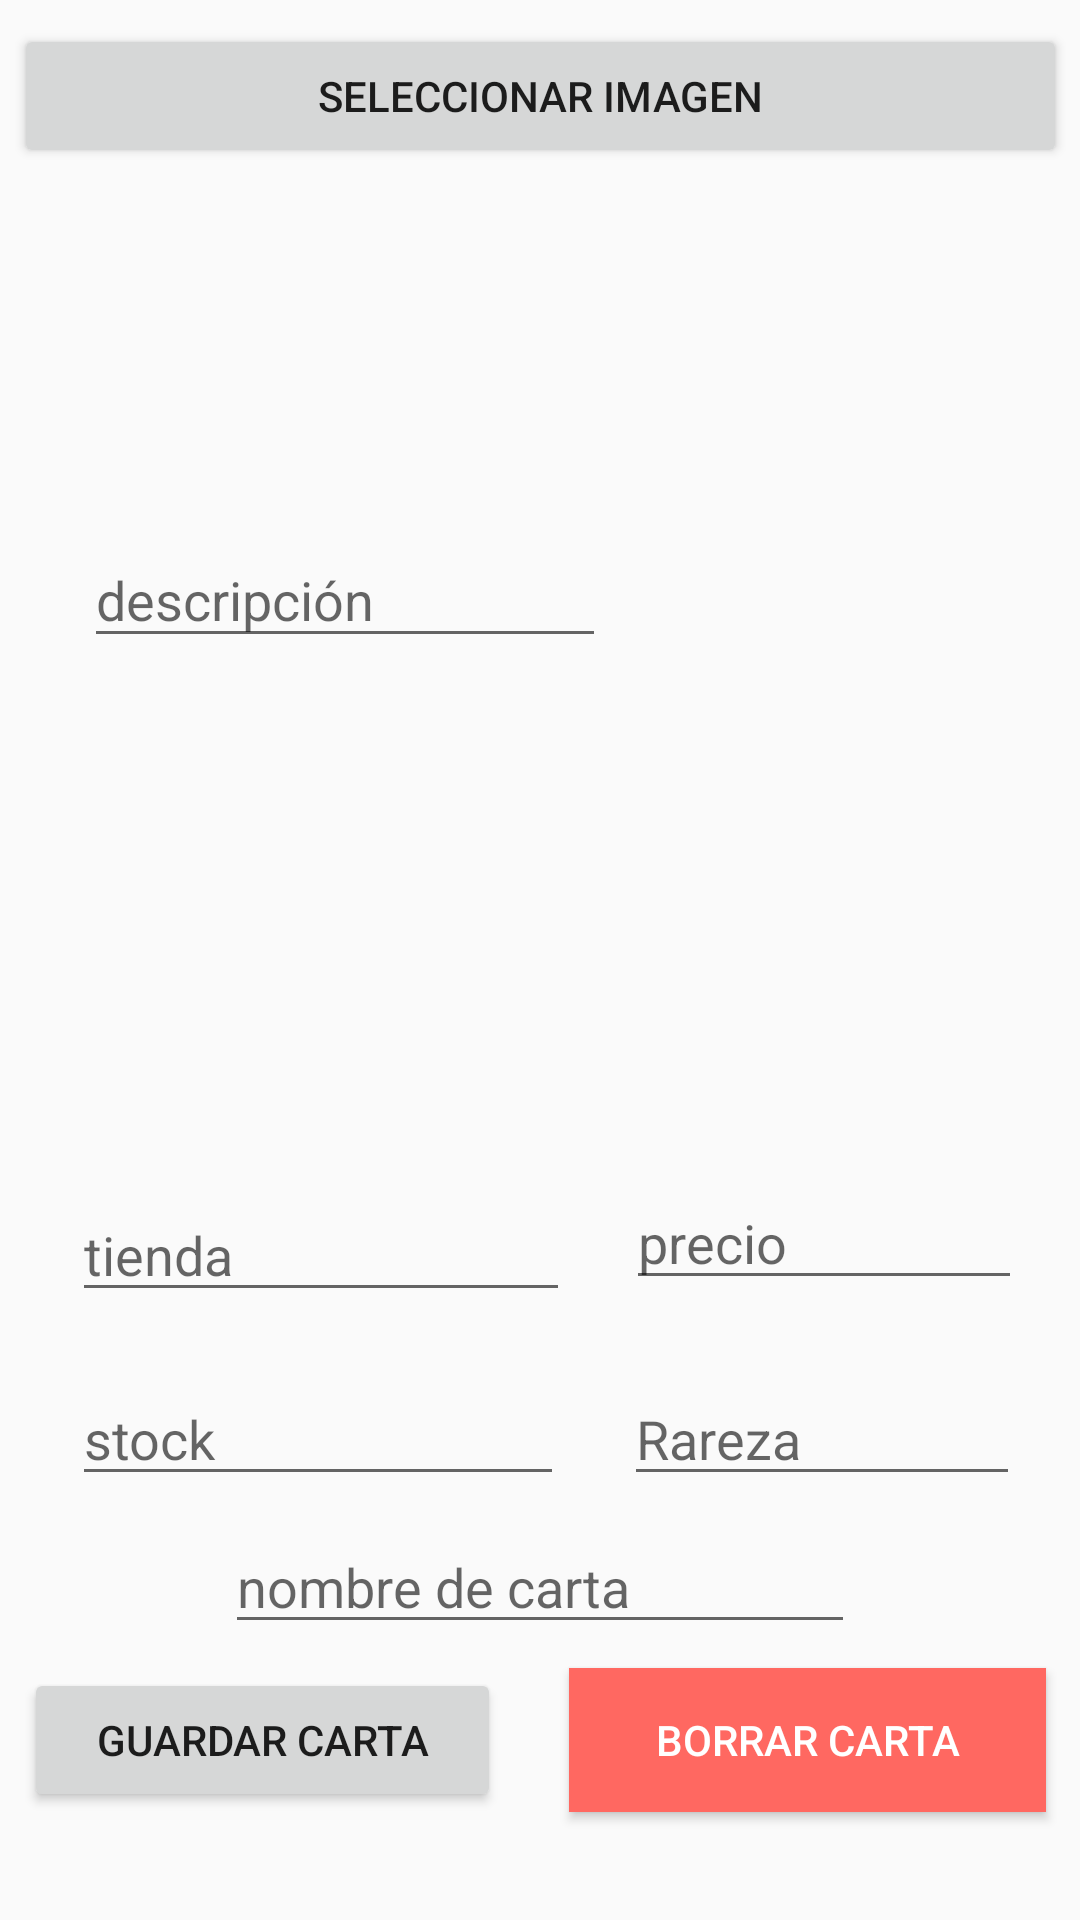

Write the Android layout XML for this screen, with the resource values it uses.
<!-- AndroidManifest.xml: application theme AppTheme -->
<!-- res/layout/activity_edit_card.xml -->
<?xml version="1.0" encoding="utf-8"?>
<android.support.constraint.ConstraintLayout xmlns:android="http://schemas.android.com/apk/res/android"
    xmlns:app="http://schemas.android.com/apk/res-auto"
    xmlns:tools="http://schemas.android.com/tools"
    android:id="@+id/linearLayout"
    android:layout_width="match_parent"
    android:layout_height="match_parent"
    tools:context=".auth.EditCardActivity">

    <Button
        android:id="@+id/loadImage"
        android:layout_width="351dp"
        android:layout_height="wrap_content"
        android:layout_marginEnd="8dp"
        android:layout_marginLeft="8dp"
        android:layout_marginRight="8dp"
        android:layout_marginStart="8dp"
        android:layout_marginTop="8dp"
        android:onClick="btnBrowse_Click"
        android:text="@string/seleccionar_imagen"
        app:layout_constraintEnd_toEndOf="parent"
        app:layout_constraintStart_toStartOf="parent"
        app:layout_constraintTop_toTopOf="parent" />

    <ImageView
        android:id="@+id/cardView"
        android:layout_width="100dp"
        android:layout_height="145dp"
        android:layout_marginBottom="8dp"
        android:layout_marginEnd="8dp"
        android:layout_marginLeft="8dp"
        android:layout_marginRight="8dp"
        android:layout_marginStart="8dp"
        android:layout_marginTop="8dp"
        app:layout_constraintBottom_toTopOf="@+id/cardPrice"
        app:layout_constraintEnd_toEndOf="parent"
        app:layout_constraintHorizontal_bias="0.492"
        app:layout_constraintStart_toEndOf="@+id/cardDescription"
        app:layout_constraintTop_toBottomOf="@+id/loadImage"
        app:layout_constraintVertical_bias="0.676" />


    <Button
        android:id="@+id/uploadCard"
        android:layout_width="159dp"
        android:layout_height="wrap_content"
        android:layout_marginStart="8dp"
        android:layout_marginLeft="8dp"
        android:layout_marginBottom="36dp"
        android:onClick="update"
        android:text="@string/guardar_carta"
        app:layout_constraintBottom_toBottomOf="parent"
        app:layout_constraintStart_toStartOf="parent" />

    <EditText
        android:id="@+id/cardDescription"
        android:layout_width="174dp"
        android:layout_height="42dp"
        android:layout_marginBottom="8dp"
        android:layout_marginLeft="28dp"
        android:layout_marginStart="28dp"
        android:layout_marginTop="108dp"
        android:hint="@string/descripcion"
        app:layout_constraintBottom_toTopOf="@+id/cardStore"
        app:layout_constraintStart_toStartOf="parent"
        app:layout_constraintTop_toBottomOf="@+id/loadImage"
        app:layout_constraintVertical_bias="0.073" />

    <EditText
        android:id="@+id/cardStore"
        android:layout_width="166dp"
        android:layout_height="wrap_content"
        android:layout_marginBottom="20dp"
        android:layout_marginLeft="24dp"
        android:layout_marginStart="24dp"
        android:ems="10"
        android:hint="@string/tienda"
        app:layout_constraintBottom_toTopOf="@+id/cardStock"
        app:layout_constraintStart_toStartOf="parent" />

    <EditText
        android:id="@+id/cardRarity"
        android:layout_width="132dp"
        android:layout_height="wrap_content"
        android:layout_marginBottom="8dp"
        android:layout_marginEnd="8dp"
        android:layout_marginLeft="8dp"
        android:layout_marginRight="8dp"
        android:layout_marginStart="8dp"
        android:ems="10"
        android:hint="@string/rareza"
        app:layout_constraintBottom_toTopOf="@+id/cardName"
        app:layout_constraintEnd_toEndOf="parent"
        app:layout_constraintStart_toEndOf="@+id/cardStock" />

    <EditText
        android:id="@+id/cardPrice"
        android:layout_width="132dp"
        android:layout_height="wrap_content"
        android:layout_marginBottom="24dp"
        android:layout_marginEnd="8dp"
        android:layout_marginLeft="8dp"
        android:layout_marginRight="8dp"
        android:layout_marginStart="8dp"
        android:ems="10"
        android:hint="@string/precio"
        app:layout_constraintBottom_toTopOf="@+id/cardRarity"
        app:layout_constraintEnd_toEndOf="parent"
        app:layout_constraintHorizontal_bias="0.478"
        app:layout_constraintStart_toEndOf="@+id/cardStore" />

    <EditText
        android:id="@+id/cardStock"
        android:layout_width="164dp"
        android:layout_height="wrap_content"
        android:layout_marginBottom="8dp"
        android:layout_marginLeft="24dp"
        android:layout_marginStart="24dp"
        android:ems="10"
        android:hint="@string/stock"
        app:layout_constraintBottom_toTopOf="@+id/cardName"
        app:layout_constraintStart_toStartOf="parent" />

    <EditText
        android:id="@+id/cardName"
        android:layout_width="wrap_content"
        android:layout_height="wrap_content"
        android:layout_marginBottom="8dp"
        android:layout_marginEnd="8dp"
        android:layout_marginLeft="8dp"
        android:layout_marginRight="8dp"
        android:layout_marginStart="8dp"
        android:ems="10"
        android:hint="@string/nombre_de_carta"
        app:layout_constraintBottom_toTopOf="@+id/uploadCard"
        app:layout_constraintEnd_toEndOf="parent"
        app:layout_constraintStart_toStartOf="parent" />

    <Button
        android:id="@+id/deleteButton"
        android:layout_width="159dp"
        android:layout_height="wrap_content"
        android:layout_marginStart="8dp"
        android:layout_marginLeft="8dp"
        android:layout_marginTop="8dp"
        android:layout_marginEnd="8dp"
        android:layout_marginRight="8dp"
        android:layout_marginBottom="8dp"
        android:text="@string/borrar_carta"
        style="@style/redButton"
        android:onClick="delete"
        app:layout_constraintBottom_toBottomOf="parent"
        app:layout_constraintEnd_toEndOf="parent"
        app:layout_constraintHorizontal_bias="0.809"
        app:layout_constraintStart_toEndOf="@+id/uploadCard"
        app:layout_constraintTop_toBottomOf="@+id/cardName"
        app:layout_constraintVertical_bias="0.0" />

</android.support.constraint.ConstraintLayout>
<!-- resources referenced by this layout -->
<resources>
  <string name="borrar_carta">Borrar carta</string>
  <string name="descripcion">descripción</string>
  <string name="guardar_carta">Guardar carta</string>
  <string name="nombre_de_carta">nombre de carta</string>
  <string name="precio">precio</string>
  <string name="rareza">Rareza</string>
  <string name="seleccionar_imagen">seleccionar imagen</string>
  <string name="stock">stock</string>
  <string name="tienda">tienda</string>
  <style name="redButton">
          <item name="android:background">#ff6861</item>
          <item name="android:textColor">#FFF</item>
      </style>
  <style name="AppTheme" parent="Theme.AppCompat.Light.DarkActionBar">
          
          <item name="colorPrimary">@color/colorPrimary</item>
          <item name="colorPrimaryDark">@color/colorPrimaryDark</item>
          <item name="colorAccent">@color/colorAccent</item>
      </style>
  <color name="colorPrimary">#428bca</color>
  <color name="colorPrimaryDark">#555959</color>
  <color name="colorAccent">#428bca</color>
</resources>
